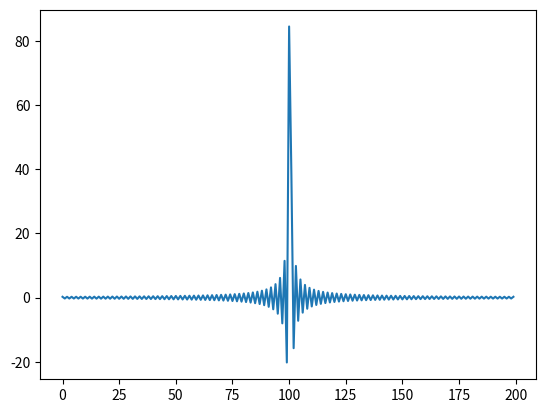

This chart was generated by the following Python code:
import numpy as np
from matplotlib import pyplot as ppl

# A=np.int_([1,2,3])
# B=A[2:]
# B[0]=-1
# print(A)
N = 50
A = 100 + np.pi/1000
T = 0.01
def f(x):
    return x**8/(1+x*x)
arg = np.arange(-A, A, T)
arr1 = f(arg)
arr2 = np.sin(2*np.pi*arg*N)/(np.pi*arg)
res = T * np.sum(arr1*arr2)
print(res)

ind = np.where(arg<1)
ind2 = np.where(arg<-1)
print(ind)
print(ind2)
ppl.plot(arr2[9900:10100])
ppl.show()